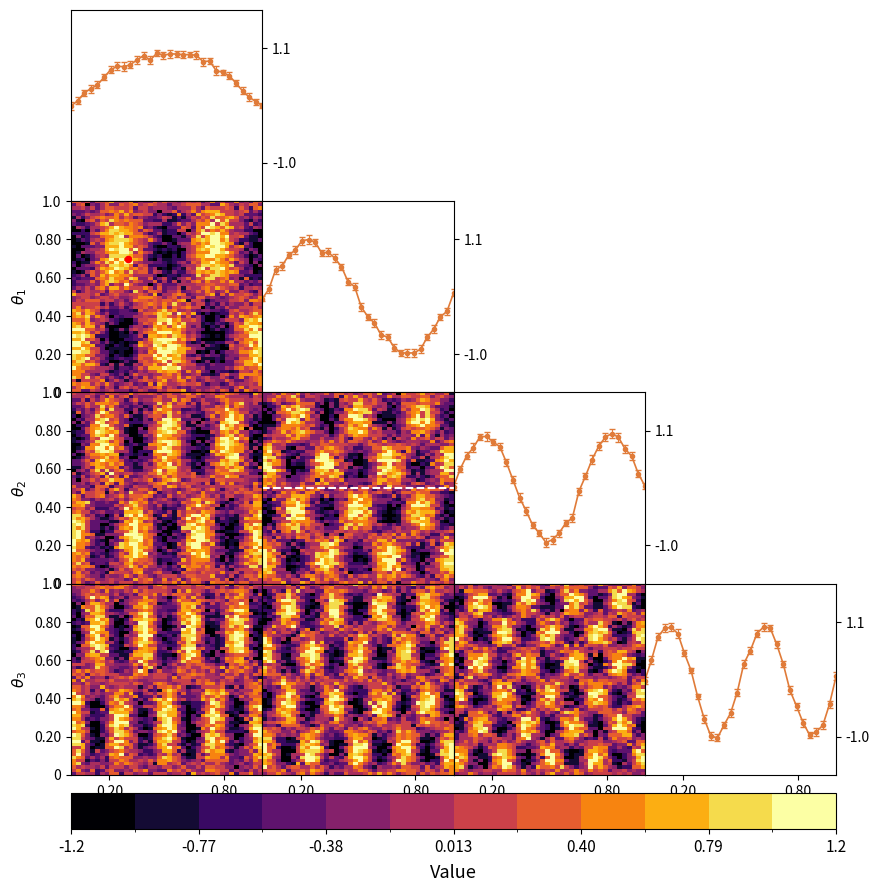

This chart was generated by the following Python code:
"""
Matplotlib Corner-Plot Heatmap Template
========================================
• Lower-triangle panels: 2D heatmap for each pair (i, j), i < j
• Diagonal panels:       independent error-bar curves, one per index
• Bottom:                shared horizontal colorbar for all heatmap panels

Dependencies
------------
    pip install numpy matplotlib

Usage
-----
    python cornerplot_heatmaps.py
"""

from __future__ import annotations
 
import numpy as np

import matplotlib.pyplot as plt
import matplotlib.gridspec as gridspec
import matplotlib.colors as mcolors
from matplotlib.cm import ScalarMappable
from matplotlib.colors import BoundaryNorm
from matplotlib.ticker import MaxNLocator
from matplotlib import colormaps

from math import log10, floor
from typing import Optional
 
 
# ─────────────────────────────────────────────────────────────────────────────
def _sig2(v: float) -> str:
    """Format a number to 2 significant figures."""
    if v == 0:
        return "0"
    mag = floor(log10(abs(v)))
    rounded = round(v, -mag + 1)
    return f"{rounded:.0f}" if mag >= 1 else f"{rounded:.{max(0, 1 - mag)}f}"

# ─────────────────────────────────────────────────────────────────────────────
def create_cmap(cmapname,lo=4.0,hi=8.0,Nbins=20):
    
    levels = MaxNLocator(nbins=Nbins).tick_values(lo,hi)
    cmap = plt.get_cmap(cmapname)
    norm = BoundaryNorm(levels,ncolors=cmap.N,clip=True)
    return cmap, norm
 
def corner_heatmap(
    # ── Data ──────────────────────────────────────────────────────────────────
    maps_1D: dict[int, tuple[np.ndarray, np.ndarray, Optional[np.ndarray]]],
    # dict mapping i  →  (x, y, err)  where err may be None
 
    maps_2D: dict[tuple[int, int], tuple[np.ndarray, np.ndarray, np.ndarray]],
    # dict mapping (i, j) with i < j  →  (x_vals, y_vals, 2D array of shape (nx, ny))
 
    labels: list[str],
    # one label per index
 
    # ── Appearance ────────────────────────────────────────────────────────────
    colormap_name: str = "inferno",
    # any matplotlib colormap name
 
    curve_color: str = "#e07b39",
    # color for diagonal error-bar curves
 
    n_color_bins: int = 12,
    # number of discrete colour steps in the heatmap colormap
 
    cbar_label: str = "Value",
    # label shown on the colorbar
 
    figsize: tuple[float, float] = (9, 9),
) -> plt.Figure:
    """
    Draw a corner-plot with 2D heatmaps on the lower triangle and
    error-bar curves on the diagonal.
 
    Parameters
    ----------
    maps_1D : dict {i: (x, y, err)}
        Diagonal data. ``err`` may be None to suppress error bars.
    maps_2D : dict {(i, j): (x_vals, y_vals, 2D array)}
        Off-diagonal data. Keys must satisfy i < j. The 2D array has
        shape ``(nx, ny)`` — rows index the x-coordinate, columns index
        the y-coordinate. It is transposed internally before being
        passed to ``imshow``. Each entry carries its own coordinate
        arrays, allowing a different grid per panel.
    labels : list of str
        Axis labels, one per index.
    colormap_name : str
        Matplotlib colormap name for the heatmaps.
    curve_color : str
        Colour for the diagonal error-bar curves.
    n_color_bins : int
        Number of discrete colour levels.
    cbar_label : str
        Colorbar axis label.
    figsize : (width, height)
        Figure size in inches.
 
    Returns
    -------
    matplotlib.figure.Figure
    """
 
    ndim = len(labels)
 
    # ── Input validation ──────────────────────────────────────────────────────
    assert set(maps_1D.keys()) == set(range(ndim)), (
        f"maps_1D keys {sorted(maps_1D.keys())} "
        f"must be exactly {{0, ..., {ndim - 1}}}"
    )
    for (i, j) in maps_2D:
        assert i < j, (
            f"maps_2D key ({i}, {j}) violates i < j"
        )
        assert 0 <= i < ndim and 0 <= j < ndim, (
            f"maps_2D key ({i}, {j}) is out of range for ndim={ndim}"
        )
 
    # ── Colour normalisation ──────────────────────────────────────────────────
    all_vals = np.concatenate([img.ravel() for _, _, img in maps_2D.values()])
    vmin, vmax = np.nanpercentile(all_vals, [2, 98])
    norm = mcolors.BoundaryNorm(
        boundaries=np.linspace(vmin, vmax, n_color_bins + 1),
        ncolors=n_color_bins,
    )
    # cmap = plt.cm.get_cmap(colormap_name).resampled(n_color_bins) # deprecated
    cmap = colormaps[colormap_name].resampled(n_color_bins)

    # ── Figure / GridSpec ─────────────────────────────────────────────────────
    # `bottom` is computed so that the drawing area is square in inches,
    # which (with hspace=wspace=0) makes every cell square too.
    fig = plt.figure(figsize=figsize)
    left, right, top = 0.10, 0.95, 0.97
    fig_w, fig_h = figsize
    bottom = top - (right - left) * fig_w / fig_h
    gs = gridspec.GridSpec(
        ndim, ndim,
        figure=fig,
        left=left, right=right,
        bottom=bottom, top=top,
        hspace=0.0, wspace=0.0,
    )
 
    # ── Draw panels ───────────────────────────────────────────────────────────
    ax_lookup: dict[tuple[int, int], plt.Axes] = {}
 
    for row in range(ndim):
        for col in range(ndim):
            if col > row:
                continue
 
            ax = fig.add_subplot(gs[row, col])
            ax_lookup[(row, col)] = ax
 
            # ── Diagonal: error-bar curve ─────────────────────────────────────
            if row == col:
                cx, cy, cerr = maps_1D[row]
                ax.errorbar(
                    cx, cy,
                    yerr=cerr if cerr is not None else None,
                    fmt="-o", markersize=3, linewidth=1.2,
                    color=curve_color, ecolor=curve_color,
                    elinewidth=0.8, capsize=2,
                )
                ax.set_xlim(cx[0], cx[-1])
                _c = 0.5 * (vmin + vmax)
                _h = 0.75 * (vmax - vmin)
                ax.set_ylim(_c - _h, _c + _h)
                ax.yaxis.set_label_position("right")
                ax.yaxis.tick_right()
 
            # ── Off-diagonal: 2D heatmap ──────────────────────────────────────
            else:
                _x, _y, img = maps_2D[(col, row)]
                ax.imshow(
                    img.T,
                    origin="lower",
                    aspect="auto",
                    extent=[_x[0], _x[-1], _y[0], _y[-1]],
                    cmap=cmap,
                    norm=norm,
                    interpolation="nearest",
                )
 
            # ── Tick / label hygiene ──────────────────────────────────────────
            if row < ndim - 1:
                ax.set_xticks([])
            else:
                # Bottom row: ticks at 0.2 and 0.8 of the panel's x-range.
                x_lo, x_hi = (cx[0], cx[-1]) if row == col else (_x[0], _x[-1])
                xt = [x_lo + 0.2 * (x_hi - x_lo), x_lo + 0.8 * (x_hi - x_lo)]
                ax.set_xticks(xt)
                ax.set_xticklabels([_sig2(t) for t in xt])
                ax.set_xlabel(labels[col], fontsize=11)
 
            if col > 0:
                if row != col:
                    ax.set_yticks([])
            else:
                if row != col:
                    ax.set_ylabel(labels[row], fontsize=11)
                    ax.yaxis.set_major_formatter(plt.FuncFormatter(lambda v, _: _sig2(v)))

            # Diagonal: y-ticks at 0.2 and 0.8 of the panel's y-range.
            if row == col:
                y_lo, y_hi = _c - _h, _c + _h
                yt = [y_lo + 0.2 * (y_hi - y_lo), y_lo + 0.8 * (y_hi - y_lo)]
                ax.set_yticks(yt)
                ax.set_yticklabels([_sig2(t) for t in yt])
 
    # ── Flush axis labels ─────────────────────────────────────────────────────
    fig.align_ylabels([ax_lookup[(row, 0)] for row in range(1, ndim)])
    fig.align_xlabels([ax_lookup[(ndim - 1, col)] for col in range(ndim)])
 
    # ── Colorbar ──────────────────────────────────────────────────────────────
    # Sits centred in the reserved strip, well clear of the panel tick labels.
    cbar_y = 0.04 + (bottom - 0.08) / 2
    cbar_ax = fig.add_axes([0.10, cbar_y, 0.85, 0.04])
    sm = ScalarMappable(cmap=cmap, norm=norm)
    sm.set_array([])
    cbar = fig.colorbar(sm, cax=cbar_ax, orientation="horizontal", spacing="uniform")
    cbar.set_label(cbar_label, fontsize=13, labelpad=6)
    cbar.ax.tick_params(labelsize=11)
    cbar.ax.xaxis.set_major_formatter(plt.FuncFormatter(lambda v, _: _sig2(v)))
 
    return fig, ax_lookup


# ── Example usage ─────────────────────────────────────────────────────────────
if __name__ == "__main__":

    rng = np.random.default_rng(0)
    NY, NX = 40, 60
    ndim = 4

    def _fake_curve(i):
        x   = np.linspace(0, 1, 30)
        y   = np.sin((i + 1) * np.pi * x) + 0.05 * rng.standard_normal(30)
        err = 0.05 + 0.03 * rng.random(30)
        return x, y, err # tuple of numpy arrays

    def _fake_image(i, j):
        x = np.linspace(0, 2 * np.pi, NX)
        y = np.linspace(0, 2 * np.pi, NY)
        X, Y = np.meshgrid(x, y)
        return np.sin((i + 1) * X) * np.cos((j + 1) * Y) + 0.3 * rng.standard_normal((NY, NX))
    
    def _fake_map2D(i, j):

        return np.linspace(0, 1, NX), np.linspace(0, 1, NY), _fake_image(i,j)

    fig, ax_lookup = corner_heatmap(
        maps_1D         = {i: _fake_curve(i) for i in range(ndim)},
        maps_2D         = {(i, j): _fake_map2D(i, j) for i in range(ndim) for j in range(i + 1, ndim)},
        labels          = [r"$\theta_0$", r"$\theta_1$", r"$\theta_2$", r"$\theta_3$"],
        colormap_name   = "inferno",
        curve_color     = "#e07b39",
        n_color_bins    = 12,
        cbar_label      = "Value",
    )

    ax_lookup[(2, 1)].axhline(0.5, color="white", linestyle="--")
    ax_lookup[(1, 0)].scatter([0.3], [0.7], color="red", s=20, zorder=5)

    #fig.savefig("cornerplot_heatmaps.png", dpi=150, bbox_inches="tight")
    plt.show()
    #print("Saved → cornerplot_heatmaps.png")
